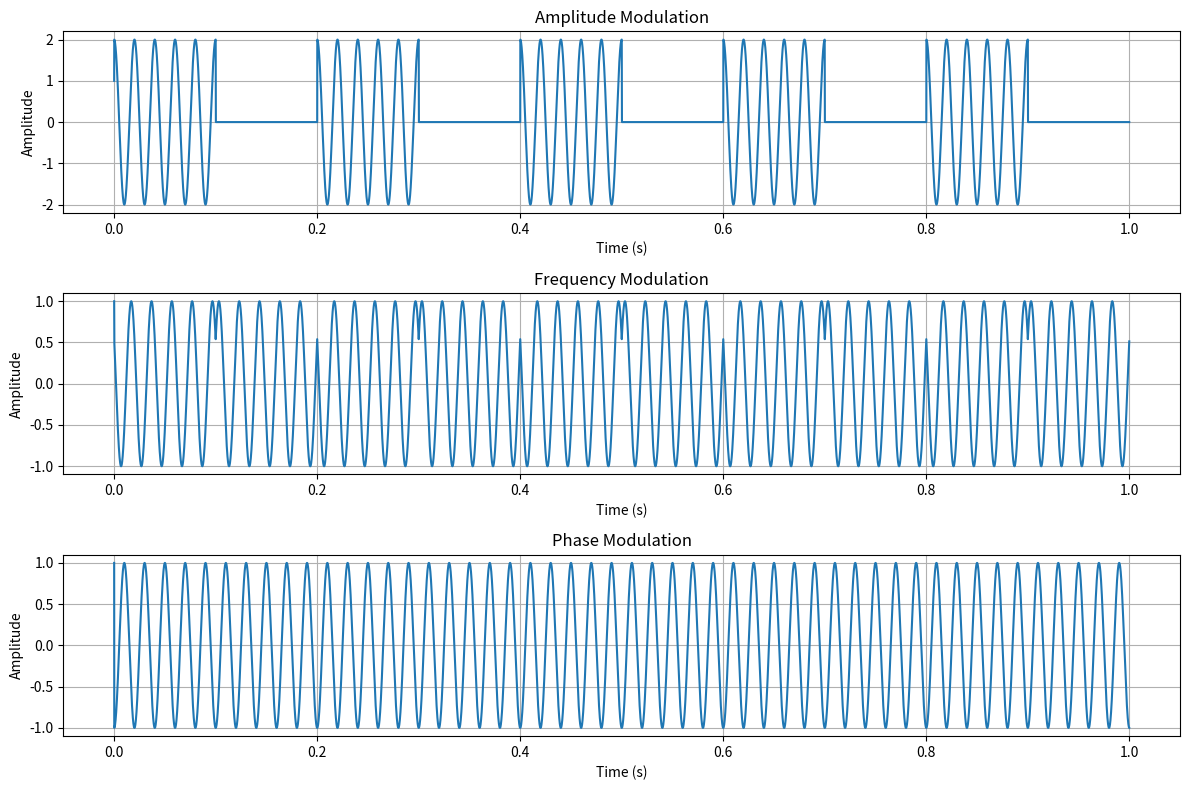
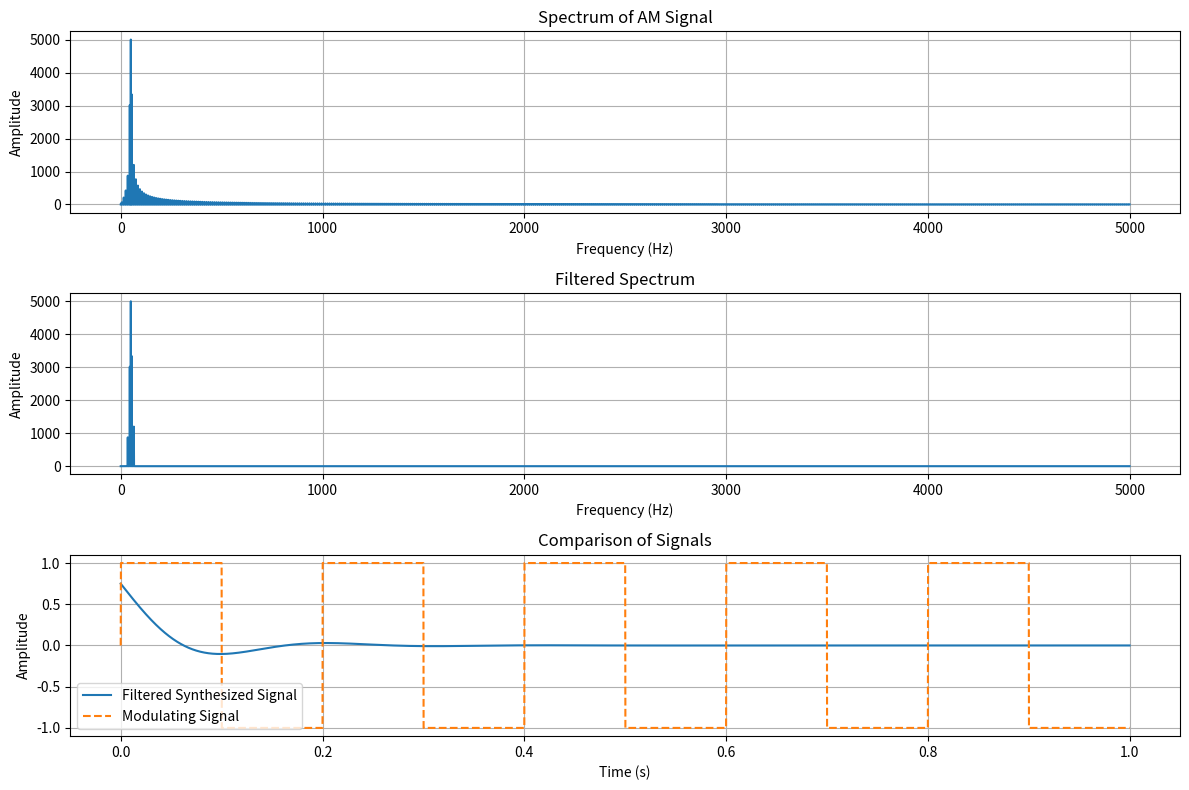

The matplotlib source for these figures, in order:
import numpy as np
import matplotlib.pyplot as plt
from scipy.fft import fft, fftfreq, ifft
from scipy.signal import butter, filtfilt

# Параметры
frequency_sampling = 10000  # Частота дискретизации
T = 1  # Длительность сигнала, с
t = np.linspace(0, T, int(frequency_sampling * T), endpoint=False)  # Временная шкала
frequency2 = 50  # Частота несущей, Гц
frequency3 = 5   # Частота модулирующего сигнала, Гц
amplitude = 1   # Амплитуда модулирующего сигнала
amplitude2 = 1   # Амплитуда несущей

# Модулирующий сигнал
modulating_signal = amplitude * np.sign(np.sin(2 * np.pi * frequency3 * t))

# Генерация сигналов с модуляцией
amplitude_signal = (1 + modulating_signal) * amplitude2 * np.cos(2 * np.pi * frequency2 * t)  # Амплитудная модуляция
frequency_signal = amplitude2 * np.cos(2 * np.pi * frequency2 * t + modulating_signal)        # Частотная модуляция
phase_signal = amplitude2 * np.cos(2 * np.pi * frequency2 * t + np.pi * modulating_signal)  # Фазовая модуляция

# Вывод графиков модуляции
plt.figure(figsize=(12, 8))
plt.subplot(3, 1, 1)
plt.plot(t, amplitude_signal, label="AM Signal")
plt.title("Amplitude Modulation")
plt.xlabel("Time (s)")
plt.ylabel("Amplitude")
plt.grid()

plt.subplot(3, 1, 2)
plt.plot(t, frequency_signal, label="FM Signal")
plt.title("Frequency Modulation")
plt.xlabel("Time (s)")
plt.ylabel("Amplitude")
plt.grid()

plt.subplot(3, 1, 3)
plt.plot(t, phase_signal, label="PM Signal")
plt.title("Phase Modulation")
plt.xlabel("Time (s)")
plt.ylabel("Amplitude")
plt.grid()

plt.tight_layout()
plt.show()

# Расчет спектров
n = len(t)
freqs = fftfreq(n, 1 / frequency_sampling)
am_spectrum = np.abs(fft(amplitude_signal))

# Обрезка спектра
low_cutoff = frequency2 - 20
high_cutoff = frequency2 + 20
mask = (freqs > low_cutoff) & (freqs < high_cutoff)
filtered_spectrum = np.zeros_like(am_spectrum)
filtered_spectrum[mask] = am_spectrum[mask]

# Синтез сигнала из обрезанного спектра
synthesized_signal = np.real(ifft(filtered_spectrum))

# Фильтрация синтезированного сигнала
b, a = butter(4, frequency3 / (frequency_sampling / 2), btype='low')
filtered_signal = filtfilt(b, a, synthesized_signal)

# Графики спектра и синтезированного сигнала
plt.figure(figsize=(12, 8))

# Спектр амплитудной модуляции
plt.subplot(3, 1, 1)
plt.plot(freqs[:n // 2], am_spectrum[:n // 2])
plt.title("Spectrum of AM Signal")
plt.xlabel("Frequency (Hz)")
plt.ylabel("Amplitude")
plt.grid()

# Обрезанный спектр
plt.subplot(3, 1, 2)
plt.plot(freqs[:n // 2], filtered_spectrum[:n // 2])
plt.title("Filtered Spectrum")
plt.xlabel("Frequency (Hz)")
plt.ylabel("Amplitude")
plt.grid()

# Сравнение сигналов
plt.subplot(3, 1, 3)
plt.plot(t, filtered_signal, label="Filtered Synthesized Signal")
plt.plot(t, modulating_signal, label="Modulating Signal", linestyle='--')
plt.title("Comparison of Signals")
plt.xlabel("Time (s)")
plt.ylabel("Amplitude")
plt.legend()
plt.grid()

plt.tight_layout()
plt.show()

